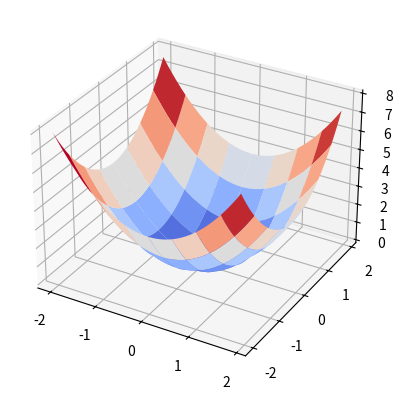

Write the Python code that produced this figure.
# Narysuj wykres 3D powierzchni
# z=x^2+y^2 dla x z zakresu od -2 do 2
# i y z zakresu od -2 do 2.

import matplotlib.pyplot as plt
import numpy as np

ax = plt.axes(projection="3d")

x = np.arange(-2, 2, 0.10)
y = np.arange(-2, 2, 0.10)
x, y = np.meshgrid(x, y)
z = x ** 2 + y ** 2

ax.plot_surface(x, y, z, rstride=5, cstride=5, cmap=plt.cm.coolwarm)
plt.show()
